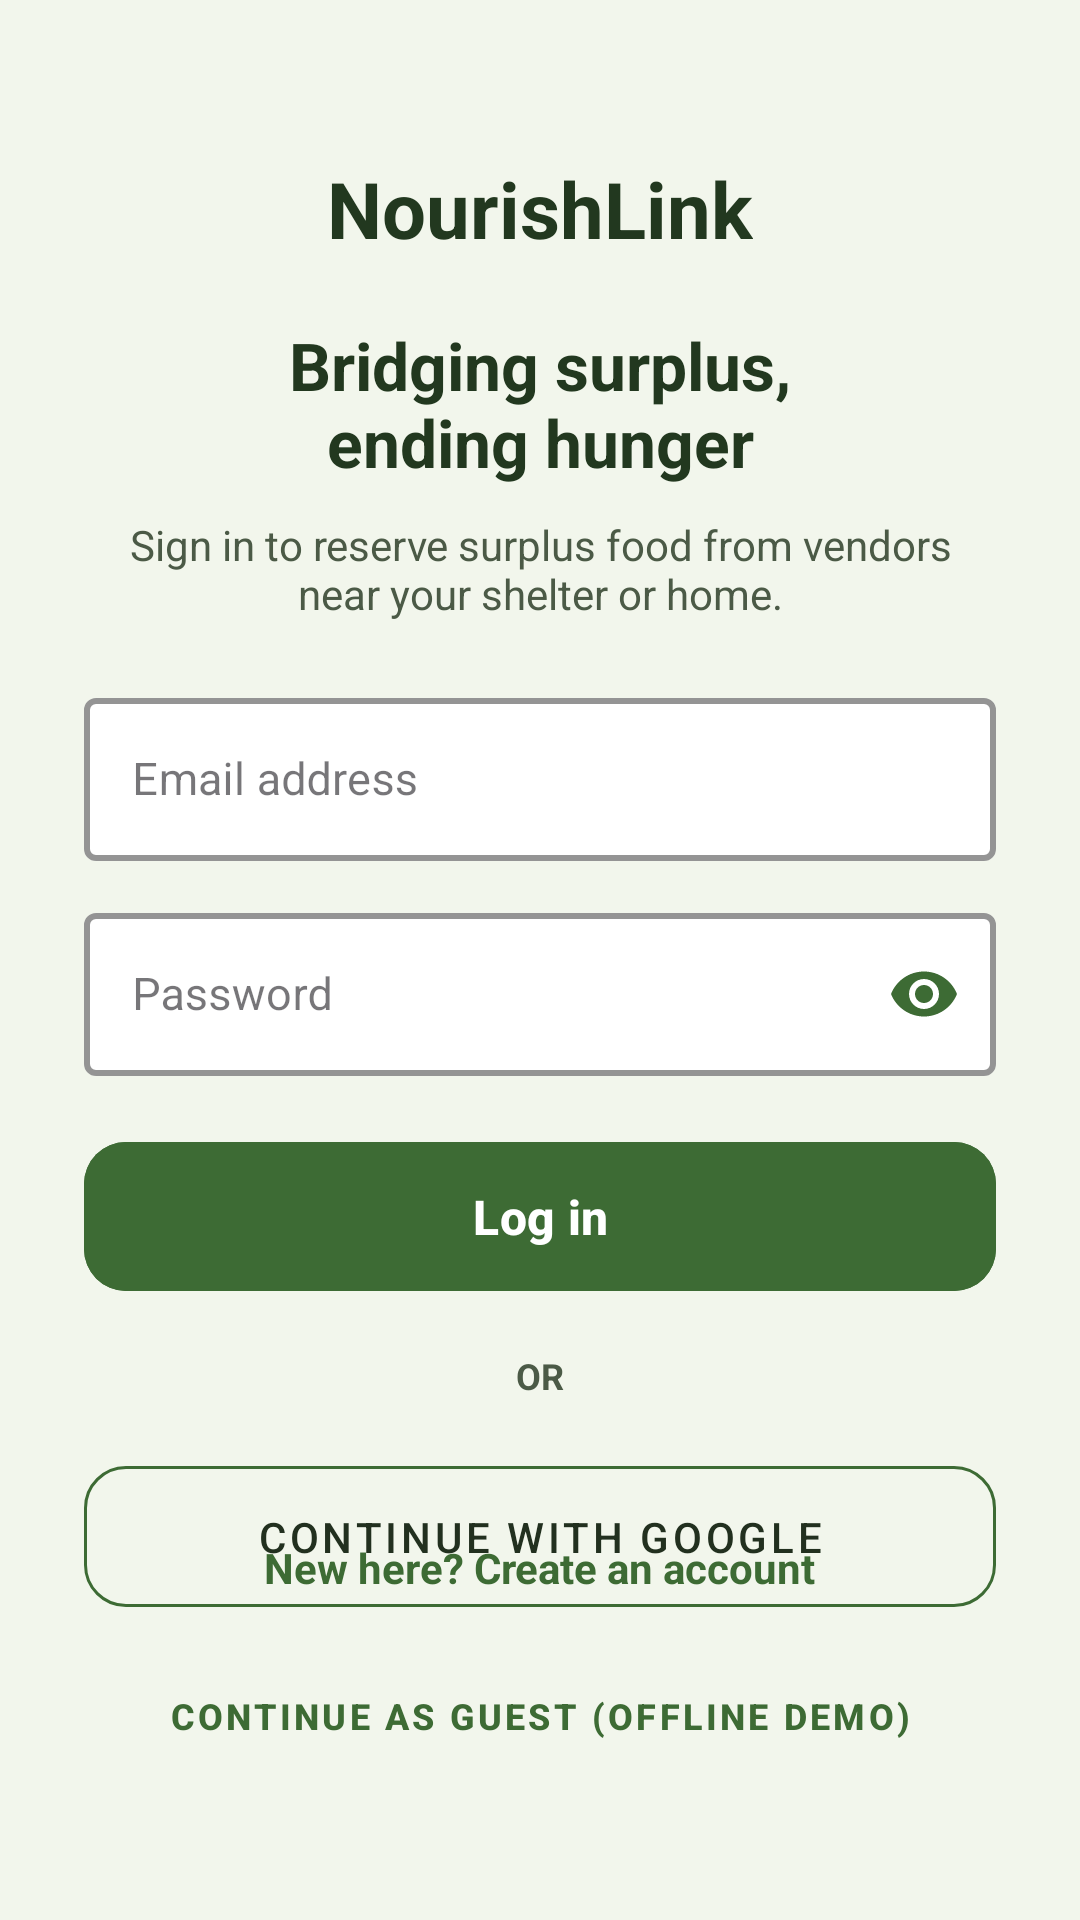

The Android layout XML behind this screen, and the referenced resources:
<!-- AndroidManifest.xml: application theme Theme.NourishLink -->
<!-- res/layout/activity_login.xml -->
<?xml version="1.0" encoding="utf-8"?>
<androidx.constraintlayout.widget.ConstraintLayout xmlns:android="http://schemas.android.com/apk/res/android"
    xmlns:app="http://schemas.android.com/apk/res-auto"
    xmlns:tools="http://schemas.android.com/tools"
    android:layout_width="match_parent"
    android:layout_height="match_parent"
    android:background="@color/bg"
    android:padding="28dp">

    <TextView
        android:id="@+id/textAppName"
        android:layout_width="wrap_content"
        android:layout_height="wrap_content"
        android:text="@string/app_name"
        android:textColor="@color/green_900"
        android:textSize="26sp"
        android:textStyle="bold"
        android:layout_marginTop="24dp"
        app:layout_constraintTop_toTopOf="parent"
        app:layout_constraintStart_toStartOf="parent"
        app:layout_constraintEnd_toEndOf="parent" />

    <TextView
        android:id="@+id/textTitle"
        android:layout_width="0dp"
        android:layout_height="wrap_content"
        android:layout_marginTop="20dp"
        android:gravity="center"
        android:text="@string/login_title"
        android:textColor="@color/green_900"
        android:textSize="22sp"
        android:textStyle="bold"
        app:layout_constraintTop_toBottomOf="@id/textAppName"
        app:layout_constraintStart_toStartOf="parent"
        app:layout_constraintEnd_toEndOf="parent" />

    <TextView
        android:id="@+id/textSubtitle"
        android:layout_width="0dp"
        android:layout_height="wrap_content"
        android:layout_marginTop="10dp"
        android:gravity="center"
        android:text="@string/login_subtitle"
        android:textColor="@color/ink_soft"
        android:textSize="14sp"
        android:textStyle="normal"
        app:layout_constraintTop_toBottomOf="@id/textTitle"
        app:layout_constraintStart_toStartOf="parent"
        app:layout_constraintEnd_toEndOf="parent" />

    <TextView
        android:id="@+id/textError"
        android:layout_width="0dp"
        android:layout_height="wrap_content"
        android:layout_marginTop="16dp"
        android:gravity="center"
        android:textColor="@color/danger"
        android:textSize="13sp"
        android:textStyle="bold"
        android:visibility="gone"
        app:layout_constraintTop_toBottomOf="@id/textSubtitle"
        app:layout_constraintStart_toStartOf="parent"
        app:layout_constraintEnd_toEndOf="parent"
        tools:text="Invalid email or password" />

    <com.google.android.material.textfield.TextInputLayout
        android:id="@+id/layoutEmail"
        style="@style/Widget.MaterialComponents.TextInputLayout.OutlinedBox"
        android:layout_width="0dp"
        android:layout_height="wrap_content"
        android:layout_marginTop="20dp"
        android:hint="@string/hint_email"
        app:boxBackgroundColor="@color/surface"
        app:boxStrokeColor="@color/green_700"
        app:boxStrokeWidth="2dp"
        app:hintTextColor="@color/green_900"
        app:layout_constraintTop_toBottomOf="@id/textError"
        app:layout_constraintStart_toStartOf="parent"
        app:layout_constraintEnd_toEndOf="parent">

        <com.google.android.material.textfield.TextInputEditText
            android:id="@+id/inputEmail"
            android:layout_width="match_parent"
            android:layout_height="wrap_content"
            android:inputType="textEmailAddress"
            android:textColor="@color/ink"
            android:textColorHint="@color/ink_soft"
            android:textSize="15sp" />
    </com.google.android.material.textfield.TextInputLayout>

    <com.google.android.material.textfield.TextInputLayout
        android:id="@+id/layoutPassword"
        style="@style/Widget.MaterialComponents.TextInputLayout.OutlinedBox"
        android:layout_width="0dp"
        android:layout_height="wrap_content"
        android:layout_marginTop="12dp"
        android:hint="@string/hint_password"
        app:boxBackgroundColor="@color/surface"
        app:boxStrokeColor="@color/green_700"
        app:boxStrokeWidth="2dp"
        app:hintTextColor="@color/green_900"
        app:passwordToggleEnabled="true"
        app:passwordToggleTint="@color/green_700"
        app:layout_constraintTop_toBottomOf="@id/layoutEmail"
        app:layout_constraintStart_toStartOf="parent"
        app:layout_constraintEnd_toEndOf="parent">

        <com.google.android.material.textfield.TextInputEditText
            android:id="@+id/inputPassword"
            android:layout_width="match_parent"
            android:layout_height="wrap_content"
            android:inputType="textPassword"
            android:textColor="@color/ink"
            android:textColorHint="@color/ink_soft"
            android:textSize="15sp" />
    </com.google.android.material.textfield.TextInputLayout>

    <com.google.android.material.button.MaterialButton
        android:id="@+id/buttonLogin"
        android:layout_width="0dp"
        android:layout_height="wrap_content"
        android:layout_marginTop="18dp"
        android:padding="14dp"
        android:text="@string/action_login"
        android:textColor="@color/white"
        android:textSize="16sp"
        android:textStyle="bold"
        android:backgroundTint="@color/green_700"
        app:cornerRadius="14dp"
        app:layout_constraintTop_toBottomOf="@id/layoutPassword"
        app:layout_constraintStart_toStartOf="parent"
        app:layout_constraintEnd_toEndOf="parent" />

    <TextView
        android:id="@+id/textOr"
        android:layout_width="0dp"
        android:layout_height="wrap_content"
        android:layout_marginTop="16dp"
        android:gravity="center"
        android:text="@string/or_divider"
        android:textColor="@color/ink_soft"
        android:textStyle="bold"
        android:textSize="12sp"
        app:layout_constraintTop_toBottomOf="@id/buttonLogin"
        app:layout_constraintStart_toStartOf="parent"
        app:layout_constraintEnd_toEndOf="parent" />

    <com.google.android.material.button.MaterialButton
        android:id="@+id/buttonGoogleSignIn"
        style="@style/Widget.MaterialComponents.Button.OutlinedButton"
        android:layout_width="0dp"
        android:layout_height="wrap_content"
        android:layout_marginTop="16dp"
        android:padding="14dp"
        android:text="@string/action_google_sign_in"
        android:textColor="@color/ink"
        app:strokeColor="@color/green_700"
        app:cornerRadius="14dp"
        app:layout_constraintTop_toBottomOf="@id/textOr"
        app:layout_constraintStart_toStartOf="parent"
        app:layout_constraintEnd_toEndOf="parent" />

    <ProgressBar
        android:id="@+id/progressBar"
        android:layout_width="wrap_content"
        android:layout_height="wrap_content"
        android:visibility="gone"
        android:layout_marginTop="16dp"
        app:layout_constraintTop_toBottomOf="@id/buttonGoogleSignIn"
        app:layout_constraintStart_toStartOf="parent"
        app:layout_constraintEnd_toEndOf="parent" />

    <TextView
        android:id="@+id/textCreateAccount"
        android:layout_width="wrap_content"
        android:layout_height="wrap_content"
        android:layout_marginBottom="8dp"
        android:text="@string/prompt_create_account"
        android:textColor="@color/green_700"
        android:textStyle="bold"
        android:textSize="14sp"
        android:padding="8dp"
        app:layout_constraintBottom_toTopOf="@id/buttonGuestMode"
        app:layout_constraintStart_toStartOf="parent"
        app:layout_constraintEnd_toEndOf="parent" />

    <com.google.android.material.button.MaterialButton
        android:id="@+id/buttonGuestMode"
        style="@style/Widget.MaterialComponents.Button.TextButton"
        android:layout_width="wrap_content"
        android:layout_height="wrap_content"
        android:layout_marginBottom="16dp"
        android:text="@string/action_guest_mode"
        android:textColor="@color/green_700"
        android:textStyle="bold"
        android:textSize="12sp"
        app:layout_constraintBottom_toBottomOf="parent"
        app:layout_constraintStart_toStartOf="parent"
        app:layout_constraintEnd_toEndOf="parent" />

</androidx.constraintlayout.widget.ConstraintLayout>
<!-- resources referenced by this layout -->
<resources>
  <color name="bg">#F2F6EC</color>
  <color name="danger">#C1633F</color>
  <color name="green_700">#3D6B34</color>
  <color name="green_900">#22381F</color>
  <color name="ink">#22301F</color>
  <color name="ink_soft">#4B5A46</color>
  <color name="surface">#FFFFFF</color>
  <color name="white">#FFFFFF</color>
  <string name="action_google_sign_in">Continue with Google</string>
  <string name="action_guest_mode">Continue as Guest (Offline Demo)</string>
  <string name="action_login">Log in</string>
  <string name="app_name">NourishLink</string>
  <string name="hint_email">Email address</string>
  <string name="hint_password">Password</string>
  <string name="login_subtitle">Sign in to reserve surplus food from vendors near your shelter or home.</string>
  <string name="login_title">Bridging surplus,\nending hunger</string>
  <string name="or_divider">OR</string>
  <string name="prompt_create_account">New here? Create an account</string>
  <style name="Theme.NourishLink" parent="Theme.Material3.DayNight.NoActionBar">
          <item name="colorPrimary">@color/green_700</item>
          <item name="colorPrimaryVariant">@color/green_900</item>
          <item name="colorOnPrimary">@color/white</item>
          <item name="colorSecondary">@color/gold_600</item>
          <item name="colorSecondaryVariant">@color/gold_700</item>
          <item name="colorOnSecondary">@color/white</item>
          <item name="android:windowBackground">@color/bg</item>
          <item name="android:statusBarColor" tools:targetApi="l">@color/bg</item>
          <item name="android:windowLightStatusBar" tools:targetApi="m">true</item>
      </style>
  <color name="gold_600">#D9932E</color>
  <color name="gold_700">#B9791E</color>
</resources>
